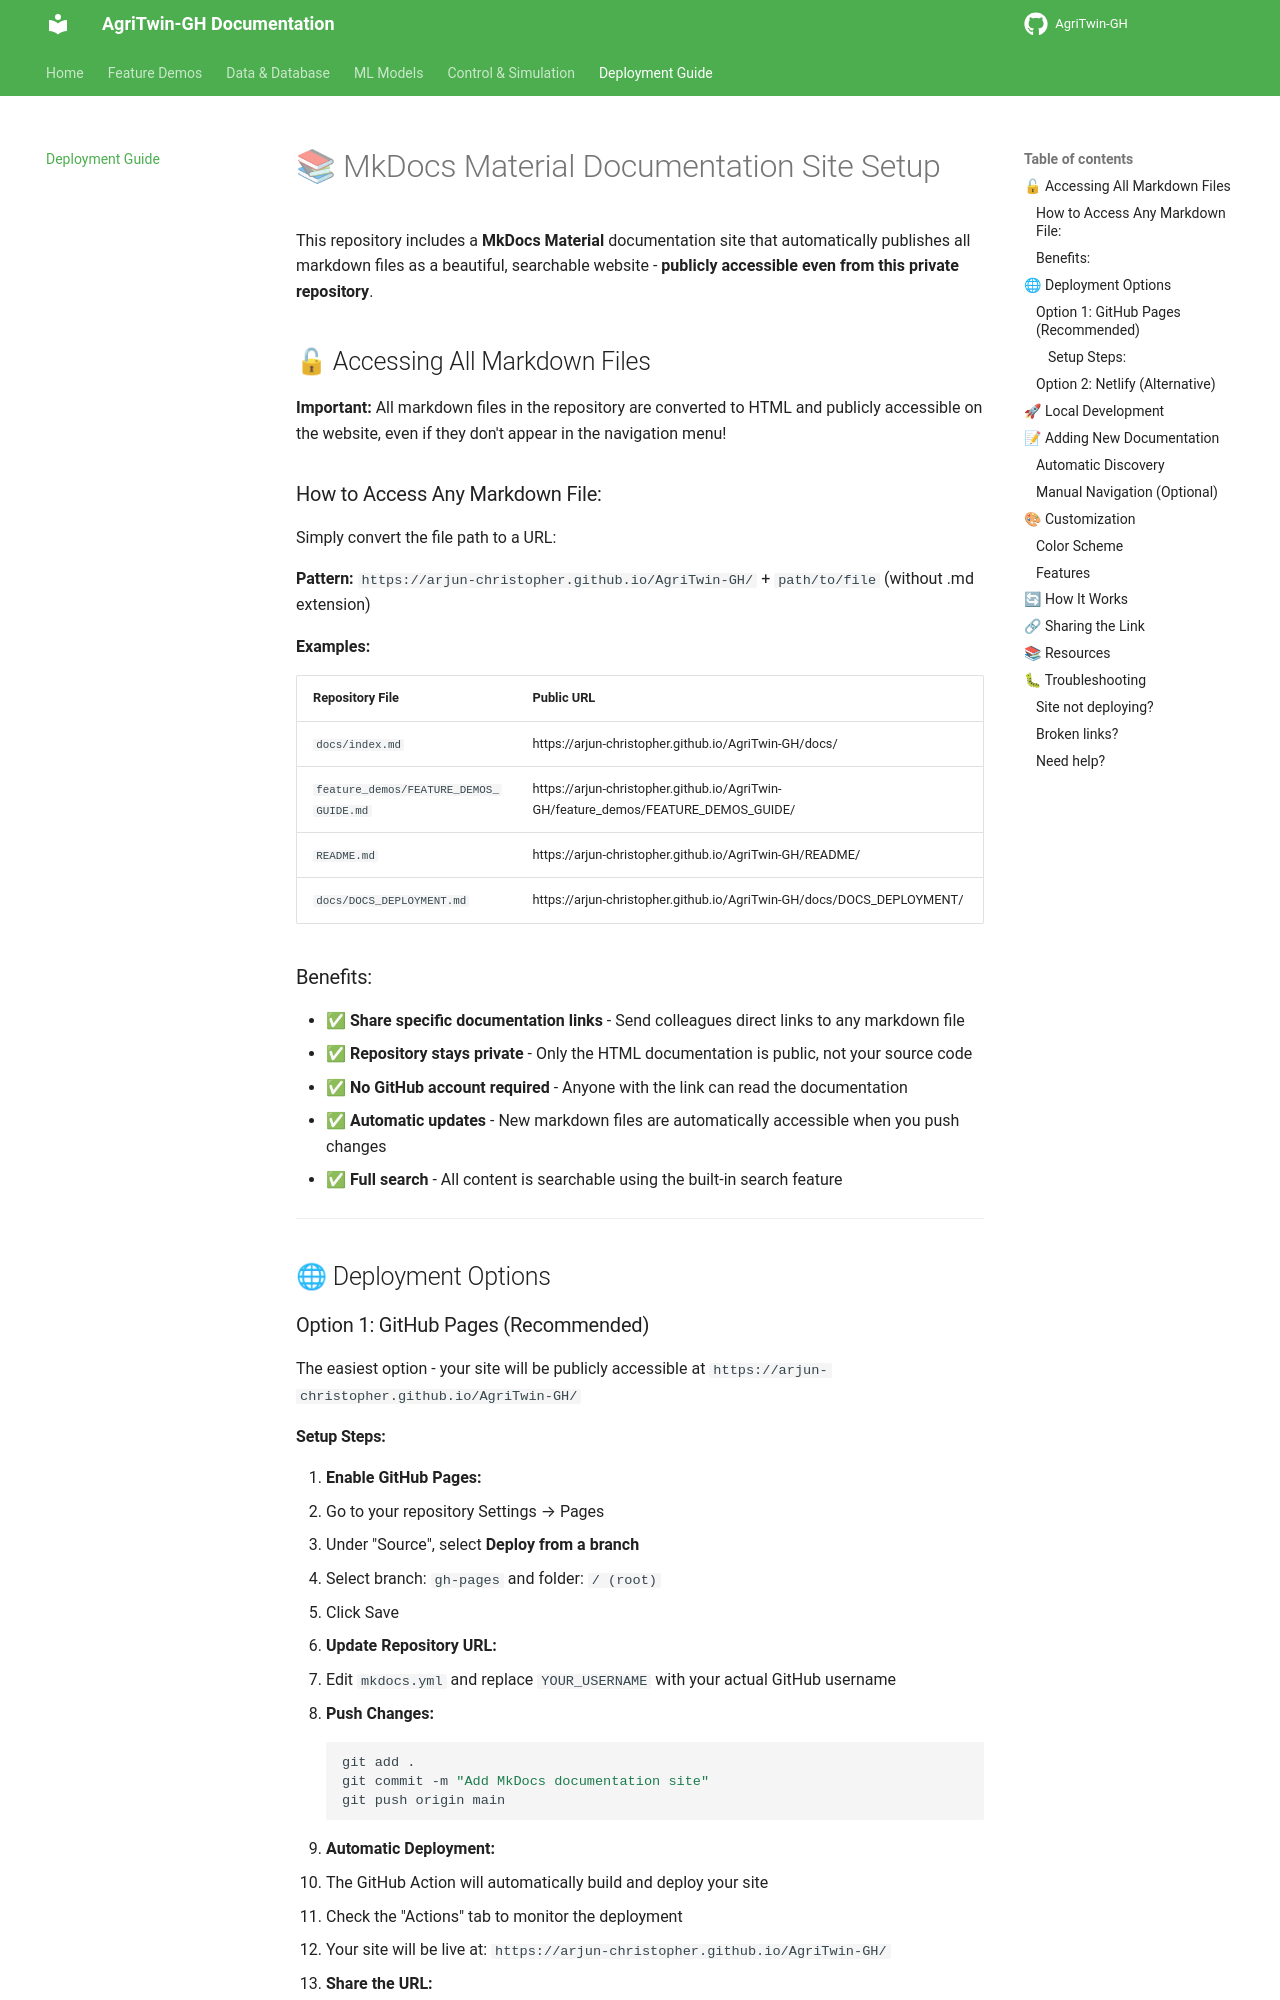

repository: Sharath-251/agri · page: DOCS_DEPLOYMENT/index.html · generator: mkdocs

# 📚 MkDocs Material Documentation Site Setup

This repository includes a **MkDocs Material** documentation site that automatically publishes all markdown files as a beautiful, searchable website - **publicly accessible even from this private repository**.

## 🔓 Accessing All Markdown Files

**Important:** All markdown files in the repository are converted to HTML and publicly accessible on the website, even if they don't appear in the navigation menu!

### How to Access Any Markdown File:

Simply convert the file path to a URL:

**Pattern:** `https://arjun-christopher.github.io/AgriTwin-GH/` + `path/to/file` (without .md extension)

**Examples:**

| Repository File | Public URL |
|----------------|------------|
| `docs/index.md` | https://arjun-christopher.github.io/AgriTwin-GH/docs/ |
| `feature_demos/FEATURE_DEMOS_GUIDE.md` | https://arjun-christopher.github.io/AgriTwin-GH/feature_demos/FEATURE_DEMOS_GUIDE/ |
| `README.md` | https://arjun-christopher.github.io/AgriTwin-GH/README/ |
| `docs/DOCS_DEPLOYMENT.md` | https://arjun-christopher.github.io/AgriTwin-GH/docs/DOCS_DEPLOYMENT/ |

### Benefits:

- ✅ **Share specific documentation links** - Send colleagues direct links to any markdown file
- ✅ **Repository stays private** - Only the HTML documentation is public, not your source code
- ✅ **No GitHub account required** - Anyone with the link can read the documentation
- ✅ **Automatic updates** - New markdown files are automatically accessible when you push changes
- ✅ **Full search** - All content is searchable using the built-in search feature

---

## 🌐 Deployment Options

### Option 1: GitHub Pages (Recommended)

The easiest option - your site will be publicly accessible at `https://arjun-christopher.github.io/AgriTwin-GH/`
